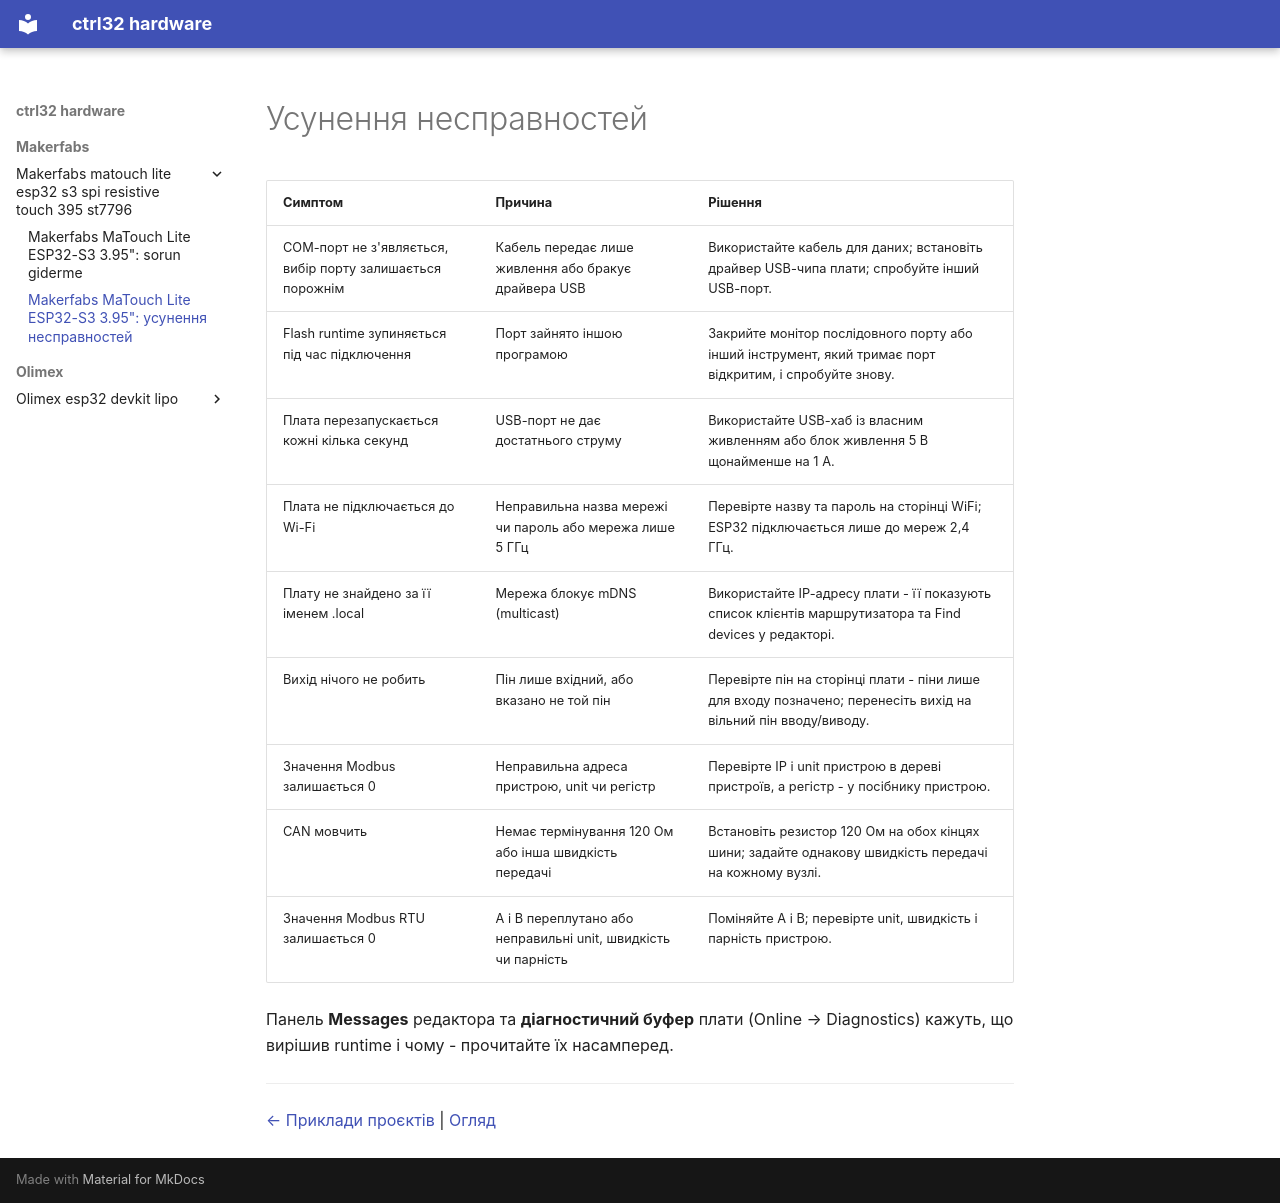

repository: ctrl32/hardware · page: makerfabs/makerfabs-matouch-lite-esp32-s3-spi-resistive-touch-395-st7796/troubleshooting.uk/index.html · generator: mkdocs

---
title: 'Makerfabs MaTouch Lite ESP32-S3 3.95": усунення несправностей'
slug: troubleshooting
sidebar_position: 90
image: img/board-01.jpg
image_alt: Makerfabs MaTouch Lite ESP32-S3 3.95"
tags:
- esp32-s3
- display
- touch
- hmi
- wifi
- makerfabs
- troubleshooting
---

# Усунення несправностей

| Симптом | Причина | Рішення |
|---|---|---|
| COM-порт не з'являється, вибір порту залишається порожнім | Кабель передає лише живлення або бракує драйвера USB | Використайте кабель для даних; встановіть драйвер USB-чипа плати; спробуйте інший USB-порт. |
| Flash runtime зупиняється під час підключення | Порт зайнято іншою програмою | Закрийте монітор послідовного порту або інший інструмент, який тримає порт відкритим, і спробуйте знову. |
| Плата перезапускається кожні кілька секунд | USB-порт не дає достатнього струму | Використайте USB-хаб із власним живленням або блок живлення 5 В щонайменше на 1 А. |
| Плата не підключається до Wi-Fi | Неправильна назва мережі чи пароль або мережа лише 5 ГГц | Перевірте назву та пароль на сторінці WiFi; ESP32 підключається лише до мереж 2,4 ГГц. |
| Плату не знайдено за її іменем .local | Мережа блокує mDNS (multicast) | Використайте IP-адресу плати - її показують список клієнтів маршрутизатора та Find devices у редакторі. |
| Вихід нічого не робить | Пін лише вхідний, або вказано не той пін | Перевірте пін на сторінці плати - піни лише для входу позначено; перенесіть вихід на вільний пін вводу/виводу. |
| Значення Modbus залишається 0 | Неправильна адреса пристрою, unit чи регістр | Перевірте IP і unit пристрою в дереві пристроїв, а регістр - у посібнику пристрою. |
| CAN мовчить | Немає термінування 120 Ом або інша швидкість передачі | Встановіть резистор 120 Ом на обох кінцях шини; задайте однакову швидкість передачі на кожному вузлі. |
| Значення Modbus RTU залишається 0 | A і B переплутано або неправильні unit, швидкість чи парність | Поміняйте A і B; перевірте unit, швидкість і парність пристрою. |

Панель **Messages** редактора та **діагностичний буфер** плати (Online → Diagnostics) кажуть, що вирішив runtime і чому - прочитайте їх насамперед.

---

[← Приклади проєктів](examples/README.uk.md) | [Огляд](README.uk.md)
